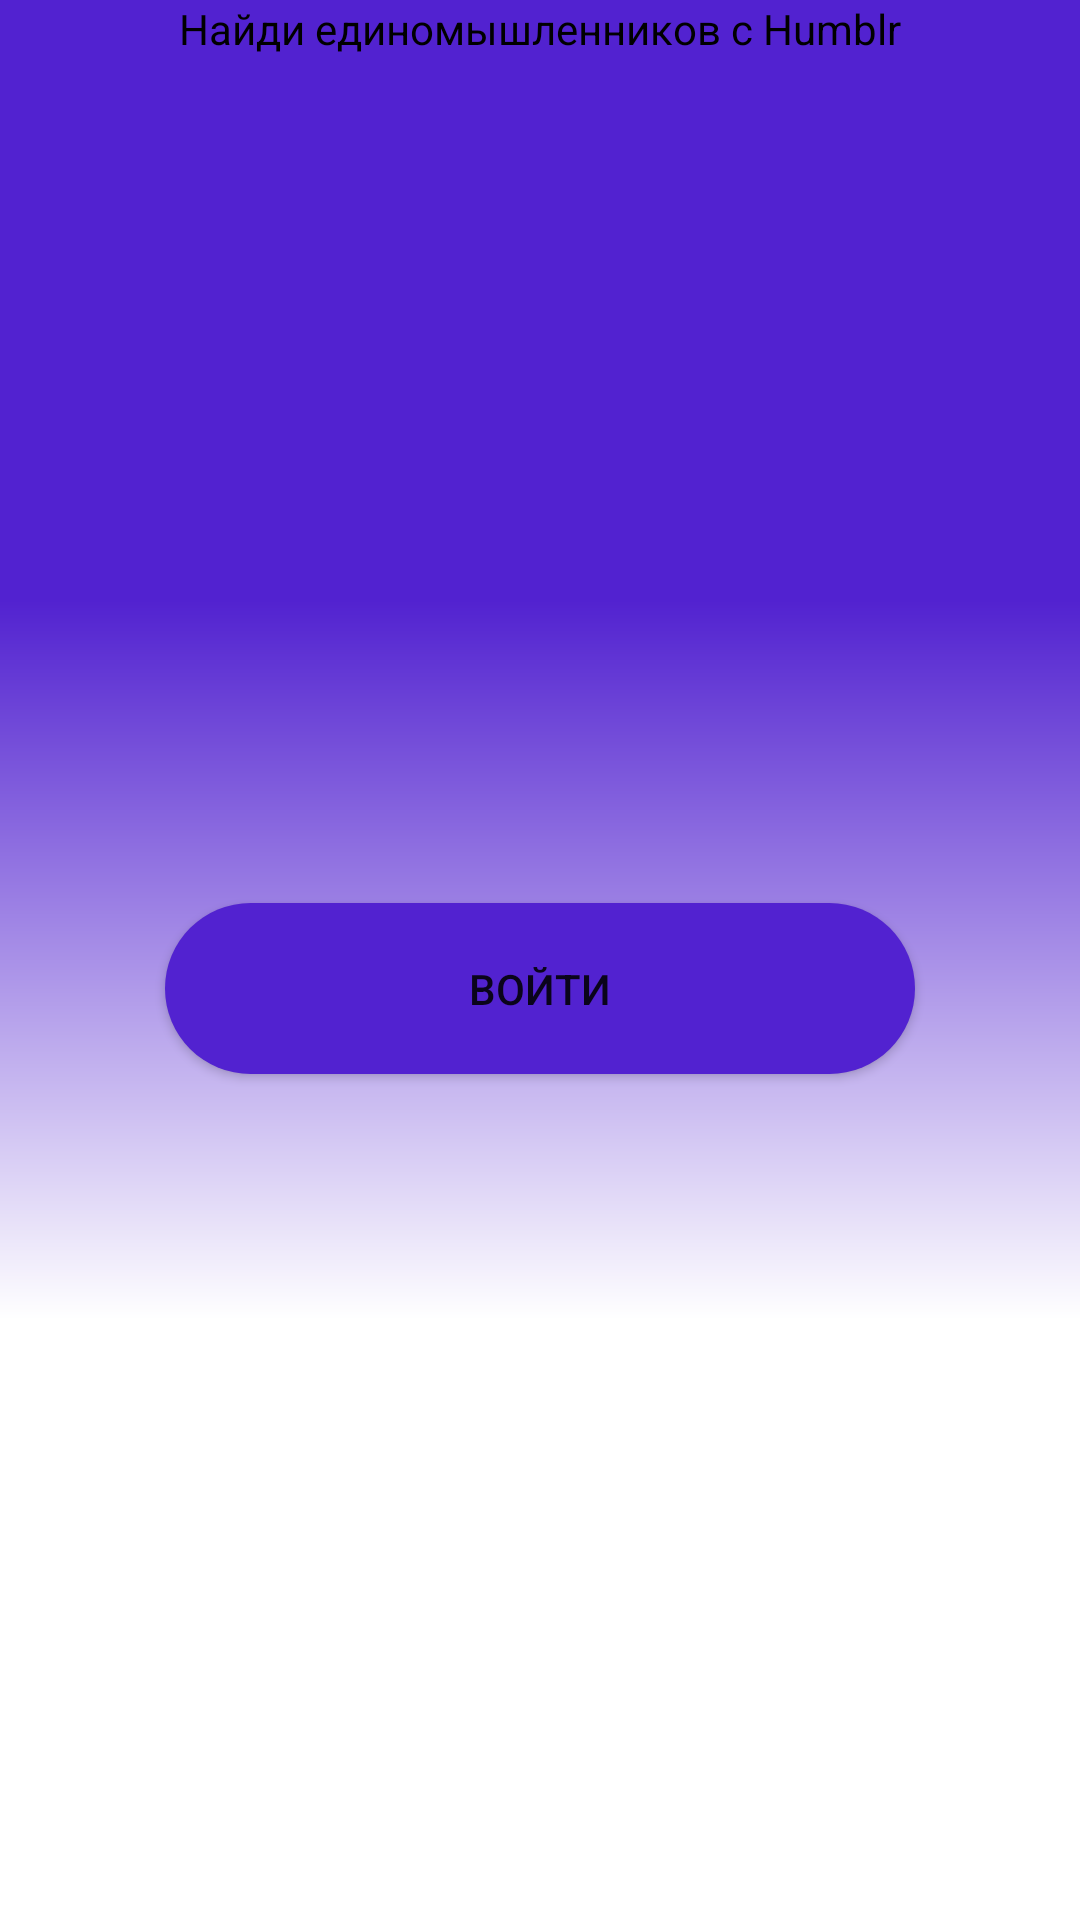

Produce the Android XML layout that renders to this screen, including the resource entries it uses.
<!-- AndroidManifest.xml: application theme Theme.Humblr -->
<!-- res/layout/activity_authorization.xml -->
<?xml version="1.0" encoding="utf-8"?>
<androidx.constraintlayout.widget.ConstraintLayout xmlns:android="http://schemas.android.com/apk/res/android"
    xmlns:app="http://schemas.android.com/apk/res-auto"
    xmlns:tools="http://schemas.android.com/tools"
    android:layout_width="match_parent"
    android:layout_height="match_parent"
    android:background="@drawable/onboarding_background"
    tools:context=".auth.AuthorizationActivity">


    <ImageView
        android:id="@+id/logo"
        android:layout_width="match_parent"
        android:layout_height="wrap_content"
        android:adjustViewBounds="true"
        android:contentDescription="@string/app_name"
        android:src="@drawable/big_logo"
        app:layout_constraintEnd_toEndOf="parent"
        app:layout_constraintStart_toStartOf="parent"
        app:layout_constraintTop_toTopOf="parent" />

    <ImageView
        android:id="@+id/humblr"
        android:layout_width="0dp"
        android:layout_height="wrap_content"
        android:contentDescription="@string/app_name"
        android:src="@drawable/humblr"
        app:layout_constraintEnd_toEndOf="parent"
        app:layout_constraintStart_toStartOf="parent"
        app:layout_constraintTop_toBottomOf="@id/logo" />

    <TextView
        android:id="@+id/text"
        android:layout_width="wrap_content"
        android:layout_height="wrap_content"
        android:text="Найди единомышленников с Humblr"
        android:textColor="@color/black"
        app:layout_constraintEnd_toEndOf="parent"
        app:layout_constraintStart_toStartOf="parent"
        app:layout_constraintTop_toBottomOf="@id/humblr" />

    <Button
        android:id="@+id/authorizationButton"
        android:layout_width="250dp"
        android:layout_height="57dp"
        android:text="@string/login"
        android:background="@drawable/login_button_background"
        app:layout_constraintBottom_toBottomOf="parent"
        app:layout_constraintEnd_toEndOf="parent"
        app:layout_constraintStart_toStartOf="parent"
        app:layout_constraintTop_toBottomOf="@id/text" />

    <ProgressBar
        android:id="@+id/loginProgress"
        android:layout_width="wrap_content"
        android:layout_height="wrap_content"
        app:layout_constraintTop_toTopOf="parent"
        app:layout_constraintStart_toStartOf="parent"
        app:layout_constraintEnd_toEndOf="parent"
        app:layout_constraintBottom_toBottomOf="parent"
        android:visibility="gone" />


</androidx.constraintlayout.widget.ConstraintLayout>
<!-- resources referenced by this layout -->
<resources>
  <color name="black">#FF000000</color>
  <!-- drawable login_button_background (drawable) -->
  <?xml version="1.0" encoding="utf-8"?>
  <ripple xmlns:android="http://schemas.android.com/apk/res/android"
      android:color="@color/humblr_main">
      <item>
          <shape android:shape="rectangle">
              <solid android:color="@color/humblr_main" />
              <corners android:radius="200dp" />
          </shape>
      </item>
  
  </ripple>
  <!-- drawable onboarding_background (drawable) -->
  <?xml version="1.0" encoding="utf-8"?>
  <layer-list xmlns:android="http://schemas.android.com/apk/res/android">
  
      <item
          >
          <shape
              android:shape="rectangle">
              <solid android:color="@color/white" />
              />
          </shape>
      </item>
  
      <item
          android:bottom="250dp">
          <shape
              android:shape="rectangle">
              <solid android:color="@color/humblr_main" />
               />
          </shape>
      </item>
      <item
          android:top="200dp"
          android:bottom="200dp">
          <shape
              android:shape="rectangle">
              <gradient
                  android:angle="270"
                  android:endColor="@color/white"
                  android:startColor="@color/humblr_main" />
          </shape>
      </item>
  
  
  </layer-list>
  <string name="app_name">Humblr</string>
  <string name="login">Войти</string>
  <style name="Theme.Humblr" parent="Theme.MaterialComponents.DayNight.DarkActionBar">
          
          <item name="colorPrimary">@color/humblr_main</item>
          <item name="colorPrimaryVariant">@color/purple_700</item>
          <item name="colorOnPrimary">@color/white</item>
          
          <item name="colorSecondary">@color/teal_200</item>
          <item name="colorSecondaryVariant">@color/teal_700</item>
          <item name="colorOnSecondary">@color/black</item>
          
          <item name="android:statusBarColor">?attr/colorPrimaryVariant</item>
          
      </style>
  <color name="humblr_main">#FF5222D0</color>
  <color name="white">#FFFFFFFF</color>
  <color name="purple_700">#FF3700B3</color>
  <color name="teal_200">#FF03DAC5</color>
  <color name="teal_700">#FF018786</color>
</resources>
